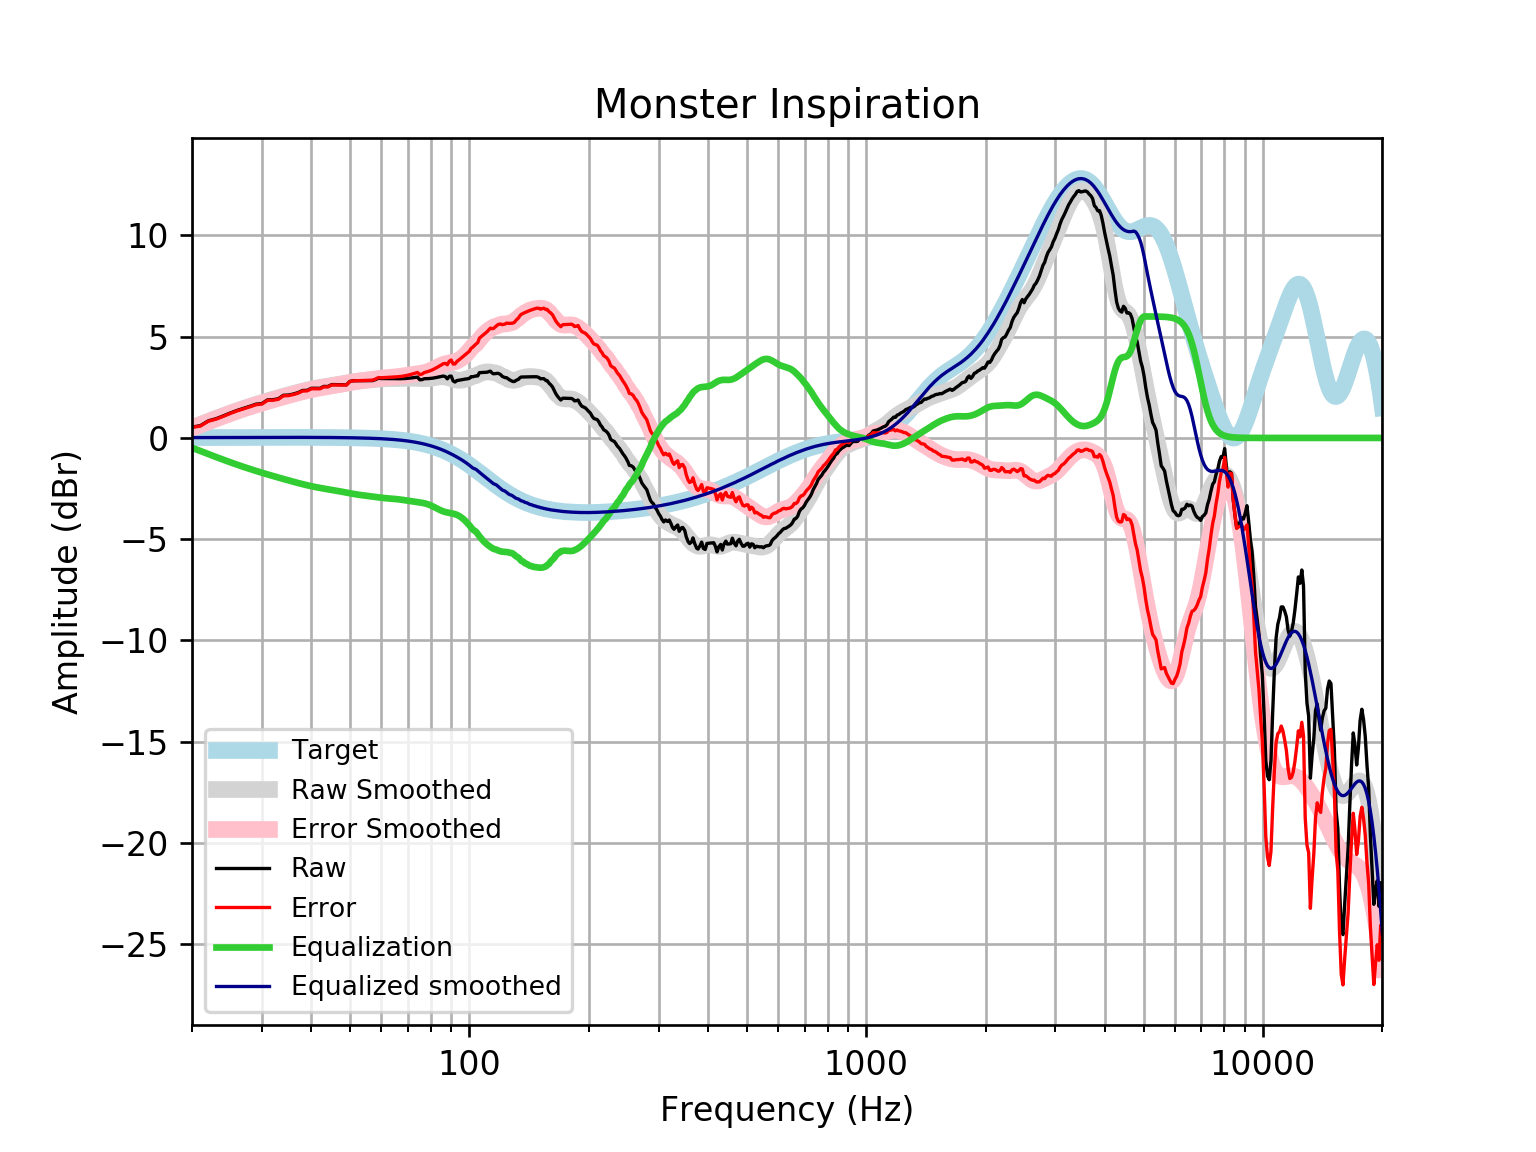

Data behind this chart, as committed beside it:
frequency, raw, error, smoothed, error_smoothed, equalization, equalized_raw, equalized_smoothed, target
20, 0.536, 0.5195, 0.5017, 0.4853, -0.4853, 0.05072, 0.01646, 0.01648
21, 0.6056, 0.5879, 0.6643, 0.6467, -0.6467, -0.04108, 0.01765, 0.01765
22, 0.8452, 0.8265, 0.8182, 0.7995, -0.7995, 0.04579, 0.01877, 0.01876
23, 0.9492, 0.9294, 0.9635, 0.9436, -0.9436, 0.005561, 0.01984, 0.01983
24, 1.09, 1.069, 1.1, 1.079, -1.079, 0.01097, 0.02085, 0.02084
25, 1.235, 1.213, 1.228, 1.206, -1.206, 0.0289, 0.02181, 0.02179
26, 1.36, 1.337, 1.347, 1.324, -1.324, 0.03559, 0.02271, 0.02269
27, 1.462, 1.438, 1.457, 1.434, -1.434, 0.02788, 0.02355, 0.02353
28, 1.564, 1.539, 1.56, 1.535, -1.535, 0.02827, 0.02433, 0.02431
29, 1.667, 1.642, 1.655, 1.63, -1.63, 0.037, 0.02504, 0.02502
30, 1.697, 1.671, 1.744, 1.718, -1.718, -0.02198, 0.02567, 0.02566
31, 1.88, 1.853, 1.828, 1.802, -1.802, 0.07798, 0.02623, 0.02622
32, 1.888, 1.861, 1.907, 1.881, -1.881, 0.007242, 0.02668, 0.02668
33, 1.935, 1.908, 1.983, 1.956, -1.956, -0.02132, 0.02704, 0.02704
34, 2.107, 2.08, 2.055, 2.028, -2.028, 0.07903, 0.02728, 0.02728
35, 2.117, 2.089, 2.125, 2.097, -2.097, 0.01927, 0.0274, 0.0274
36, 2.169, 2.141, 2.191, 2.163, -2.163, 0.005421, 0.02739, 0.02739
37, 2.236, 2.209, 2.253, 2.226, -2.226, 0.01022, 0.02723, 0.02723
38, 2.344, 2.317, 2.311, 2.284, -2.284, 0.06058, 0.02691, 0.02692
39, 2.35, 2.323, 2.364, 2.337, -2.337, 0.01272, 0.02643, 0.02644
40, 2.453, 2.427, 2.411, 2.386, -2.386, 0.06729, 0.02578, 0.02579
41, 2.452, 2.427, 2.454, 2.429, -2.429, 0.02299, 0.02495, 0.02496
42, 2.449, 2.425, 2.492, 2.468, -2.468, -0.01934, 0.02393, 0.02393
43, 2.545, 2.522, 2.526, 2.503, -2.503, 0.0412, 0.02272, 0.02272
44, 2.54, 2.518, 2.558, 2.536, -2.536, 0.00347, 0.0213, 0.0213
45, 2.636, 2.616, 2.588, 2.568, -2.568, 0.06808, 0.01968, 0.01967
46, 2.633, 2.615, 2.618, 2.6, -2.6, 0.03291, 0.01785, 0.01783
47, 2.63, 2.614, 2.648, 2.632, -2.632, -0.002388, 0.01579, 0.01577
48, 2.628, 2.614, 2.679, 2.666, -2.666, -0.03815, 0.0135, 0.01347
49, 2.623, 2.612, 2.711, 2.7, -2.7, -0.07658, 0.01097, 0.01094
50, 2.794, 2.786, 2.741, 2.733, -2.733, 0.06111, 0.008186, 0.008144
51, 2.825, 2.82, 2.769, 2.763, -2.763, 0.06178, 0.005126, 0.00508
52, 2.826, 2.824, 2.793, 2.791, -2.791, 0.03449, 0.001774, 0.001724
53, 2.827, 2.829, 2.814, 2.816, -2.816, 0.01128, -0.001894, -0.001946
54, 2.829, 2.834, 2.831, 2.837, -2.837, -0.008853, -0.005905, -0.005958
55, 2.83, 2.84, 2.847, 2.857, -2.857, -0.02745, -0.01029, -0.01034
56, 2.83, 2.846, 2.861, 2.876, -2.876, -0.04594, -0.01508, -0.01514
57, 2.831, 2.851, 2.875, 2.896, -2.896, -0.06506, -0.02033, -0.02038
58, 2.88, 2.906, 2.889, 2.915, -2.915, -0.03534, -0.02607, -0.02611
59, 2.947, 2.979, 2.902, 2.935, -2.935, 0.01241, -0.03234, -0.03238
60, 2.932, 2.971, 2.914, 2.953, -2.953, -0.02073, -0.03921, -0.03925
61, 2.933, 2.979, 2.922, 2.969, -2.969, -0.03644, -0.04672, -0.04675
62, 2.933, 2.988, 2.928, 2.983, -2.983, -0.05038, -0.05494, -0.05496
63, 2.931, 2.995, 2.931, 2.995, -2.995, -0.06332, -0.06392, -0.06393
64, 2.929, 3.003, 2.931, 3.005, -3.005, -0.07625, -0.07372, -0.07373
65, 2.926, 3.011, 2.932, 3.016, -3.016, -0.08994, -0.0844, -0.08441
66, 2.924, 3.02, 2.932, 3.029, -3.029, -0.1046, -0.09604, -0.09603
67, 2.924, 3.032, 2.935, 3.044, -3.044, -0.1199, -0.1087, -0.1087
68, 2.927, 3.049, 2.939, 3.061, -3.061, -0.1348, -0.1224, -0.1224
69, 2.933, 3.07, 2.944, 3.081, -3.081, -0.1478, -0.1372, -0.1372
70, 2.944, 3.097, 2.948, 3.102, -3.102, -0.1579, -0.1533, -0.1533
71, 2.957, 3.128, 2.951, 3.121, -3.121, -0.1641, -0.1706, -0.1706
72, 2.972, 3.162, 2.95, 3.139, -3.139, -0.1669, -0.1892, -0.1892
73, 2.988, 3.197, 2.946, 3.156, -3.156, -0.1678, -0.2092, -0.2092
74, 3.002, 3.232, 2.94, 3.171, -3.171, -0.1691, -0.2306, -0.2305
75, 2.871, 3.125, 2.933, 3.186, -3.186, -0.3148, -0.2535, -0.2534
76, 2.879, 3.156, 2.927, 3.204, -3.204, -0.3258, -0.2778, -0.2778
77, 2.923, 3.227, 2.924, 3.227, -3.227, -0.3042, -0.3037, -0.3037
78, 2.927, 3.258, 2.925, 3.257, -3.257, -0.3301, -0.3312, -0.3312
79, 2.931, 3.292, 2.933, 3.293, -3.293, -0.3619, -0.3604, -0.3603
... 553 more rows
